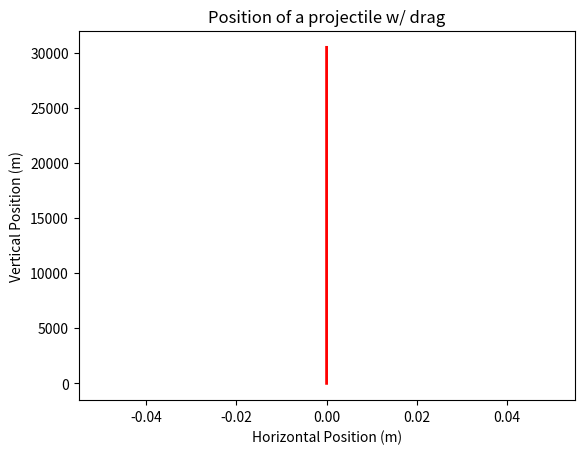

The script that saved this image:
#Two Dimensional projectile Euler Code
#PH 150
# [redacted]
#This code will calculate the exact solution for a projectile
#having been shot from a cannon using Euler's method including drag.

#Import numerical and plotting packages
import numpy as np
import matplotlib.pyplot as plt


#Initial conditions and physical setup constants
angle=90
v0=0
vx0=v0*np.cos(np.deg2rad(angle)) #initial x velocity in m/s
vy0=v0*np.sin(np.deg2rad(angle)) #initial x velocity in m/s
x0=0 #Initial x position in m
y0=30480 #initial y position in m
D=1.5 #Drag coefficient
#r=.75 #radius of sphere in m
p=1.29 #density of air in kg/m^3
m=118.0 #mass of projectile in kg
g=-9.8 #acceleration caused by gravity in m/s^2
A=0.25 #Area of the projectile

#Set up the time steps and number of calculations
delta_t=0.1 #time step in seconds
t0=0 #start time in seconds
t_max = 445.8 #final time in seconds

#Calculate the number of time steps we need to make
N=(t_max-t0)/delta_t

#Making N an integer
N=int(N)

#Make lists to hold positions, velocities, and time
x=[x0]
y=[y0]
vx=[vx0]
vy=[vy0]
t=[t0]
v=[v0]

#Now perform an Euler's method calculation
for i in range(N):

	#increment velocity
	v=np.sqrt(vx[i]**2+vy[i]**2)
	#find the current vertical acceleration
	ay=g-(1/2*D*p*A*v*vy[i])/m
	#The current horizontal acceleration
	ax=(-1/2*D*p*A*v*vx[i])/m
	
	#Find the next vertical velocity
	vy.append(vy[i]+ay*delta_t)
	#the next horizontal velocity
	vx.append(vx[i]+ax*delta_t)
	#Find the next vertical position
	y.append(y[i]+vy[i]*delta_t)
	#The next horizontal position
	x.append(x[i]+vx[i]*delta_t)
	
	#increment time
	t.append(t[i]+delta_t)
	
#End of Euler Loop

#Print the results
print ('time', "%.2f" % t[-1])
#print ('horizontal velocity', "%.2f" % vx[-1]) 
print ('vertical velocity', "%.2f" % vy[-1]) 
print ('magnitude of velocity', "%.2f" % v)
#print ('horizontal position', "%.4f: %  x[-1]) 
print ('vertical position', "%.4f" % y[-1]) 


#Plot the results
plt.plot(x,y,linewidth=2, color='red')
plt.xlabel('Horizontal Position (m)')
plt.ylabel('Vertical Position (m)')
plt.title('Position of a projectile w/ drag')

#Save the plot
#plt.savefig('Lab_7_plot_drag.pdf')
